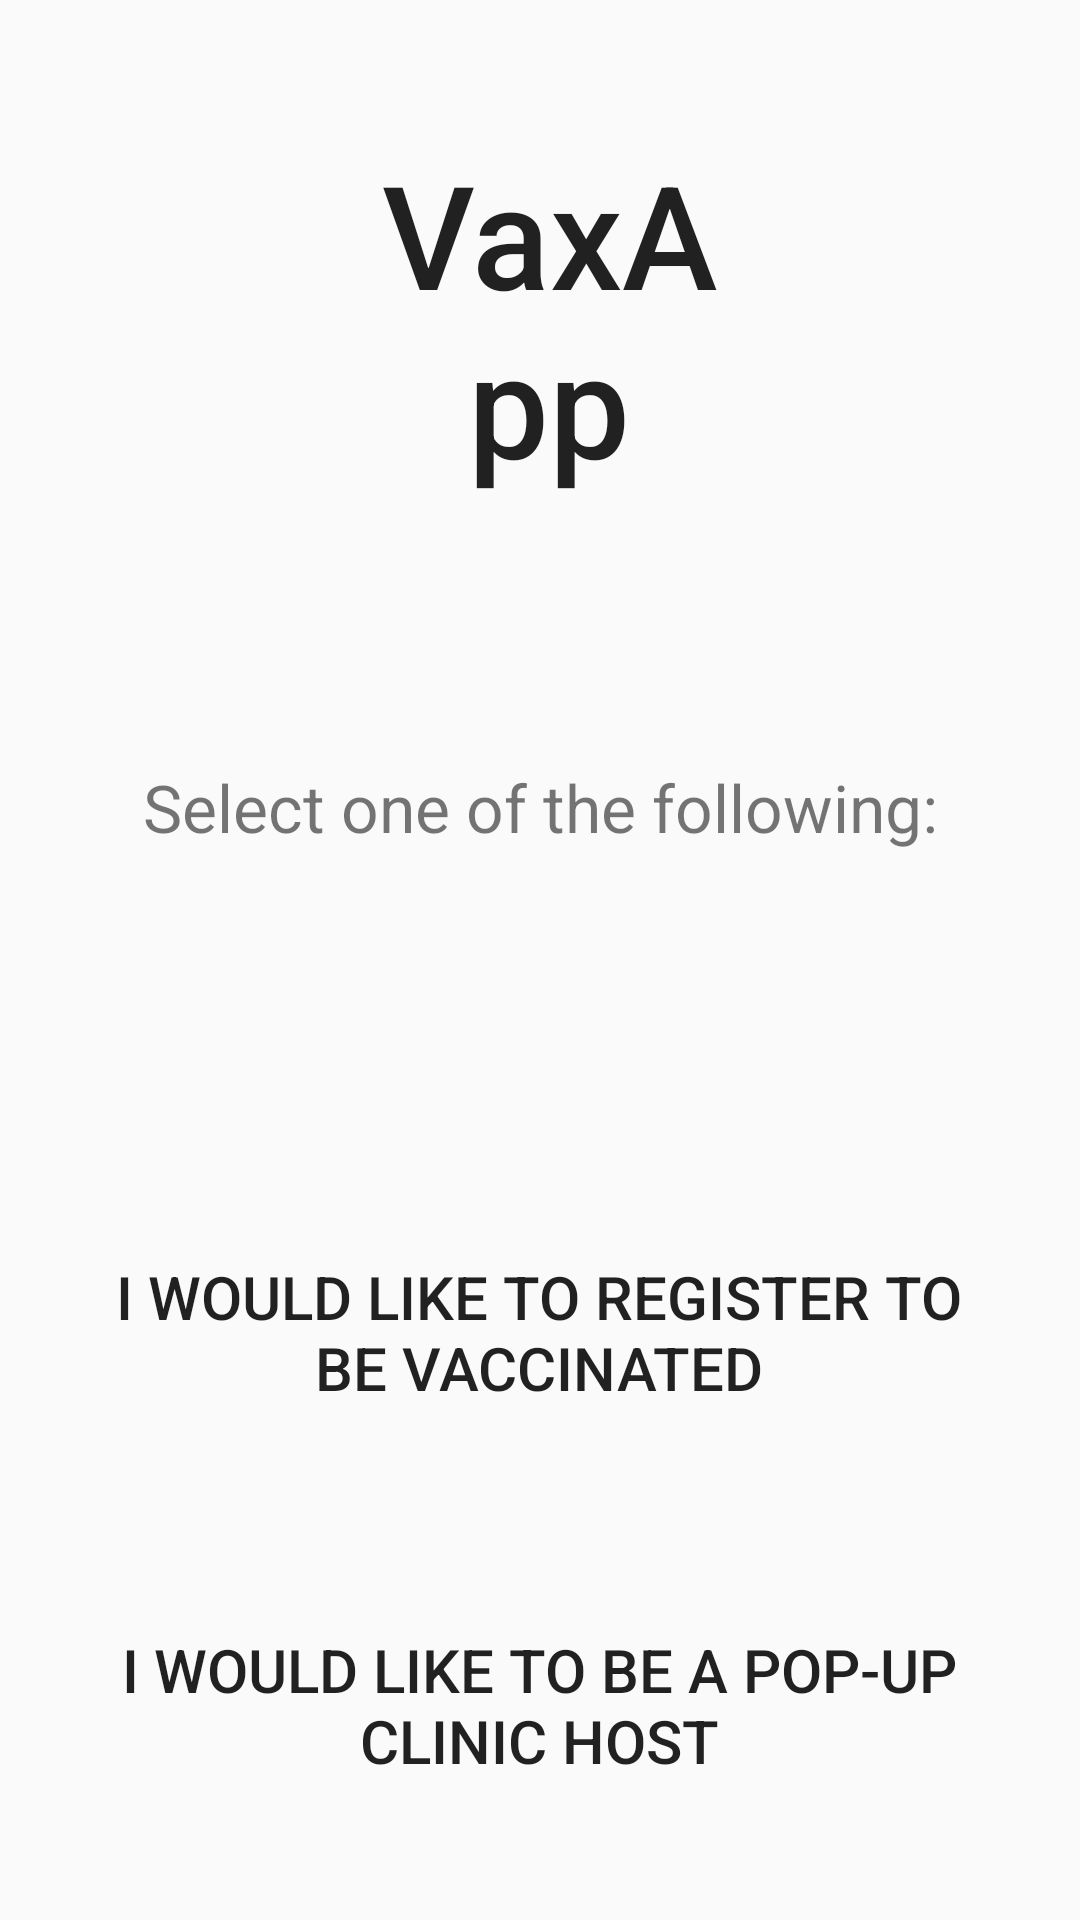

This screen was rendered from an Android layout file. Write that file and the resources it references.
<!-- AndroidManifest.xml: application theme Theme.VaxApp -->
<!-- res/layout/main_activity.xml -->
<?xml version="1.0" encoding="utf-8"?>
<android.support.constraint.ConstraintLayout xmlns:android="http://schemas.android.com/apk/res/android"
    xmlns:app="http://schemas.android.com/apk/res-auto"
    xmlns:tools="http://schemas.android.com/tools"
    android:id="@+id/container"
    android:layout_width="match_parent"
    android:layout_height="match_parent"
    tools:context=".MainActivity" >

    <TextView
        android:id="@+id/landing_title_text"
        android:layout_width="0dp"
        android:layout_height="wrap_content"
        android:layout_marginBottom="8dp"
        android:layout_marginEnd="120dp"
        android:layout_marginStart="126dp"
        android:layout_marginTop="8dp"
        android:fontFamily="sans-serif-medium"
        android:gravity="center_horizontal"
        android:text="VaxApp"
        android:textAppearance="@style/TextAppearance.AppCompat.Large"
        android:textSize="48sp"
        app:layout_constraintBottom_toBottomOf="parent"
        app:layout_constraintEnd_toEndOf="parent"
        app:layout_constraintHorizontal_bias="0.0"
        app:layout_constraintStart_toStartOf="parent"
        app:layout_constraintTop_toTopOf="parent"
        app:layout_constraintVertical_bias="0.075" />

    <TextView
        android:id="@+id/landing_select_text"
        android:layout_width="0dp"
        android:layout_height="54dp"
        android:layout_marginBottom="8dp"
        android:layout_marginEnd="32dp"
        android:layout_marginStart="32dp"
        android:layout_marginTop="8dp"
        android:text="Select one of the following:"
        android:textAlignment="center"
        android:textSize="22sp"
        app:layout_constraintBottom_toBottomOf="parent"
        app:layout_constraintEnd_toEndOf="parent"
        app:layout_constraintHorizontal_bias="0.0"
        app:layout_constraintStart_toStartOf="parent"
        app:layout_constraintTop_toTopOf="parent"
        app:layout_constraintVertical_bias="0.432" />

    <Button
        android:id="@+id/landing_button_1"
        android:layout_width="292dp"
        android:layout_height="112dp"
        android:layout_marginEnd="38dp"
        android:layout_marginStart="37dp"
        android:layout_marginTop="388dp"
        android:background="@drawable/custom_button"
        android:onClick="onVaccineButtonClick"
        android:text="@string/vax_app_landing_vaccine_button_text"
        android:textSize="20sp"
        app:layout_constraintEnd_toEndOf="parent"
        app:layout_constraintStart_toStartOf="parent"
        app:layout_constraintTop_toTopOf="parent" />

    <Button
        android:id="@+id/landing_button_2"
        android:layout_width="292dp"
        android:layout_height="81dp"
        android:layout_marginEnd="38dp"
        android:layout_marginStart="37dp"
        android:layout_marginTop="528dp"
        android:background="@drawable/custom_button"

        android:onClick="onPopUpClinicButtonClick"
        android:text="I would like to be a pop-up clinic host"
        android:textSize="20sp"
        app:layout_constraintEnd_toEndOf="parent"
        app:layout_constraintStart_toStartOf="parent"
        app:layout_constraintTop_toTopOf="parent" />

    <ImageView
        android:id="@+id/imageView2"
        android:layout_width="146dp"
        android:layout_height="124dp"
        android:layout_marginTop="120dp"
        app:layout_constraintEnd_toEndOf="parent"
        app:layout_constraintStart_toStartOf="parent"
        app:layout_constraintTop_toTopOf="parent"
        app:srcCompat="@drawable/vaccine" />
</android.support.constraint.ConstraintLayout>
<!-- resources referenced by this layout -->
<resources>
  <string name="vax_app_landing_vaccine_button_text">I would like to register to be vaccinated</string>
  <style name="Theme.VaxApp" parent="Theme.AppCompat.Light.DarkActionBar">
          
          <item name="colorPrimary">@color/purple_500</item>
          <item name="colorPrimaryDark">@color/purple_700</item>
          <item name="colorAccent">@color/teal_200</item>
          
      </style>
  <!-- not gathered from this repository: default colours our renderer supplied (Android Studio template values) -->
  <color name="purple_500">#FF6200EE</color>
  <color name="purple_700">#FF3700B3</color>
  <color name="teal_200">#FF03DAC5</color>
</resources>
